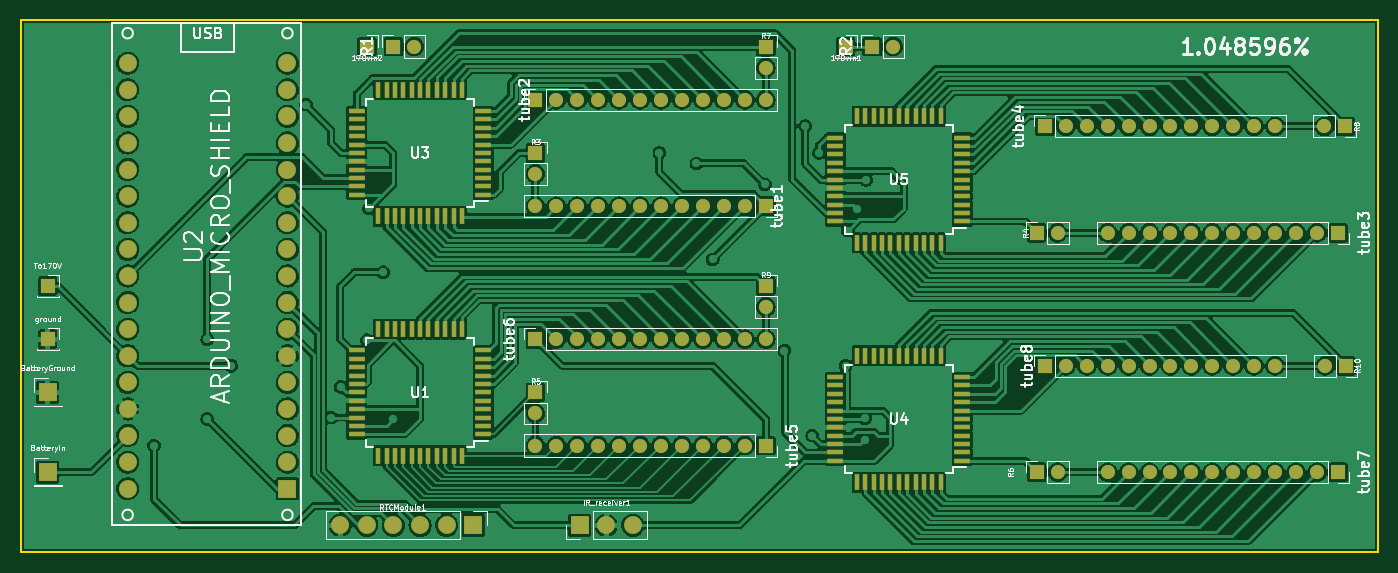
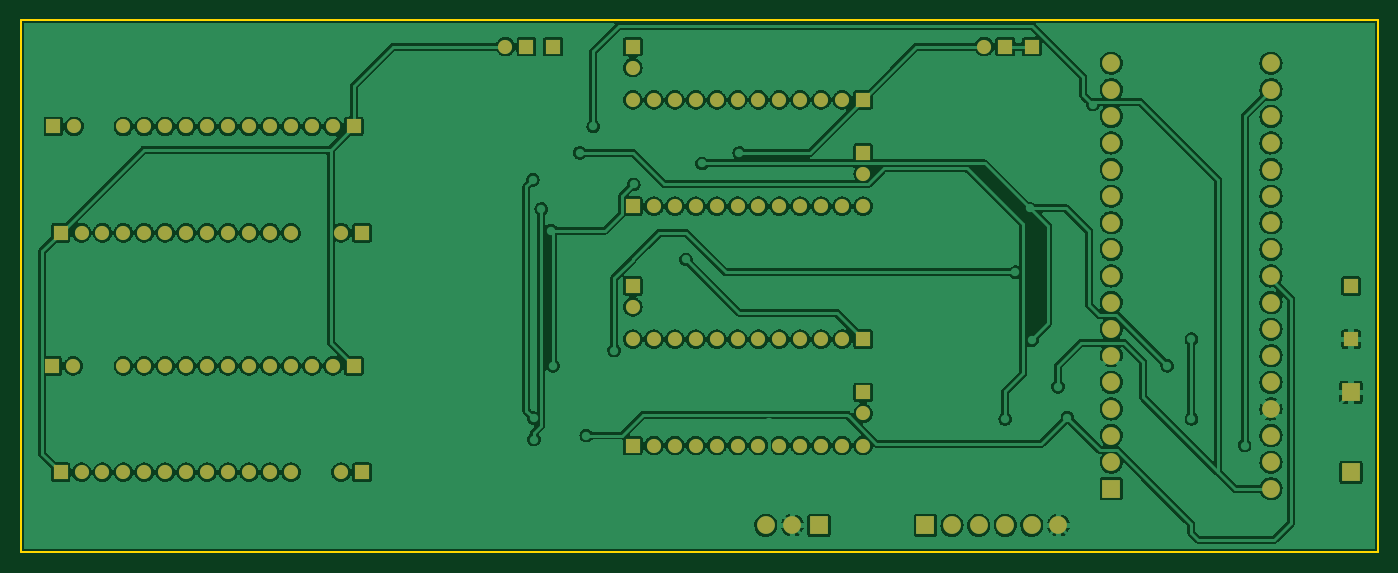
Circuit board: 9 layer files. Board 129.5 x 50.8 mm.
- bottom_copper: stein gate pcb-B_Cu.gbr (467534 bytes)
- bottom_mask: stein gate pcb-B_Mask.gbr (5528 bytes)
- paste: stein gate pcb-B_Paste.gbr (465 bytes)
- bottom_silk: stein gate pcb-B_Silkscreen.gbr (466 bytes)
- outline: stein gate pcb-Edge_Cuts.gbr (695 bytes)
- top_copper: stein gate pcb-F_Cu.gbr (492474 bytes)
- top_mask: stein gate pcb-F_Mask.gbr (10220 bytes)
- paste: stein gate pcb-F_Paste.gbr (5157 bytes)
- top_silk: stein gate pcb-F_Silkscreen.gbr (59654 bytes)

=== bottom_copper: stein gate pcb-B_Cu.gbr (467534 bytes, source omitted) ===
=== bottom_mask: stein gate pcb-B_Mask.gbr ===
%TF.GenerationSoftware,KiCad,Pcbnew,(6.0.2-0)*%
%TF.CreationDate,2022-06-16T00:13:51-05:00*%
%TF.ProjectId,stein gate pcb,73746569-6e20-4676-9174-65207063622e,rev?*%
%TF.SameCoordinates,Original*%
%TF.FileFunction,Soldermask,Bot*%
%TF.FilePolarity,Negative*%
%FSLAX46Y46*%
G04 Gerber Fmt 4.6, Leading zero omitted, Abs format (unit mm)*
G04 Created by KiCad (PCBNEW (6.0.2-0)) date 2022-06-16 00:13:51*
%MOMM*%
%LPD*%
G01*
G04 APERTURE LIST*
%ADD10R,1.350000X1.350000*%
%ADD11O,1.350000X1.350000*%
%ADD12R,1.700000X1.700000*%
%ADD13O,1.700000X1.700000*%
%ADD14C,1.700000*%
G04 APERTURE END LIST*
D10*
%TO.C,tube4*%
X166340000Y-83820000D03*
D11*
X168340000Y-83820000D03*
X170340000Y-83820000D03*
X172340000Y-83820000D03*
X174340000Y-83820000D03*
X176340000Y-83820000D03*
X178340000Y-83820000D03*
X180340000Y-83820000D03*
X182340000Y-83820000D03*
X184340000Y-83820000D03*
X186340000Y-83820000D03*
X188340000Y-83820000D03*
%TD*%
D10*
%TO.C,R8*%
X195040000Y-83820000D03*
D11*
X193040000Y-83820000D03*
%TD*%
D10*
%TO.C,R4*%
X165560000Y-93980000D03*
D11*
X167560000Y-93980000D03*
%TD*%
D10*
%TO.C,R5*%
X117700000Y-109220000D03*
D11*
X117700000Y-111220000D03*
%TD*%
D10*
%TO.C,R1*%
X104140000Y-76200000D03*
D11*
X106140000Y-76200000D03*
%TD*%
D10*
%TO.C,tube5*%
X139700000Y-114300000D03*
D11*
X137700000Y-114300000D03*
X135700000Y-114300000D03*
X133700000Y-114300000D03*
X131700000Y-114300000D03*
X129700000Y-114300000D03*
X127700000Y-114300000D03*
X125700000Y-114300000D03*
X123700000Y-114300000D03*
X121700000Y-114300000D03*
X119700000Y-114300000D03*
X117700000Y-114300000D03*
%TD*%
D12*
%TO.C,BatteryIn*%
X71120000Y-116840000D03*
%TD*%
%TO.C,BatteryGround*%
X71120000Y-109220000D03*
%TD*%
D10*
%TO.C,R6*%
X165560000Y-116840000D03*
D11*
X167560000Y-116840000D03*
%TD*%
D12*
%TO.C,IR_receiver1*%
X121920000Y-121920000D03*
D13*
X124460000Y-121920000D03*
X127000000Y-121920000D03*
%TD*%
D10*
%TO.C,ground*%
X71120000Y-104140000D03*
%TD*%
%TO.C,170vin1*%
X147320000Y-76200000D03*
%TD*%
%TO.C,R10*%
X195120000Y-106680000D03*
D11*
X193120000Y-106680000D03*
%TD*%
D10*
%TO.C,tube1*%
X139700000Y-91440000D03*
D11*
X137700000Y-91440000D03*
X135700000Y-91440000D03*
X133700000Y-91440000D03*
X131700000Y-91440000D03*
X129700000Y-91440000D03*
X127700000Y-91440000D03*
X125700000Y-91440000D03*
X123700000Y-91440000D03*
X121700000Y-91440000D03*
X119700000Y-91440000D03*
X117700000Y-91440000D03*
%TD*%
D10*
%TO.C,tube7*%
X194340000Y-116840000D03*
D11*
X192340000Y-116840000D03*
X190340000Y-116840000D03*
X188340000Y-116840000D03*
X186340000Y-116840000D03*
X184340000Y-116840000D03*
X182340000Y-116840000D03*
X180340000Y-116840000D03*
X178340000Y-116840000D03*
X176340000Y-116840000D03*
X174340000Y-116840000D03*
X172340000Y-116840000D03*
%TD*%
D10*
%TO.C,R9*%
X139700000Y-99060000D03*
D11*
X139700000Y-101060000D03*
%TD*%
D10*
%TO.C,R3*%
X117700000Y-86360000D03*
D11*
X117700000Y-88360000D03*
%TD*%
D10*
%TO.C,tube3*%
X194340000Y-93980000D03*
D11*
X192340000Y-93980000D03*
X190340000Y-93980000D03*
X188340000Y-93980000D03*
X186340000Y-93980000D03*
X184340000Y-93980000D03*
X182340000Y-93980000D03*
X180340000Y-93980000D03*
X178340000Y-93980000D03*
X176340000Y-93980000D03*
X174340000Y-93980000D03*
X172340000Y-93980000D03*
%TD*%
D10*
%TO.C,tube6*%
X117700000Y-104140000D03*
D11*
X119700000Y-104140000D03*
X121700000Y-104140000D03*
X123700000Y-104140000D03*
X125700000Y-104140000D03*
X127700000Y-104140000D03*
X129700000Y-104140000D03*
X131700000Y-104140000D03*
X133700000Y-104140000D03*
X135700000Y-104140000D03*
X137700000Y-104140000D03*
X139700000Y-104140000D03*
%TD*%
D12*
%TO.C,RTCModule1*%
X111760000Y-121920000D03*
D13*
X109220000Y-121920000D03*
X106680000Y-121920000D03*
X104140000Y-121920000D03*
X101600000Y-121920000D03*
X99060000Y-121920000D03*
%TD*%
D10*
%TO.C,To170V*%
X71120000Y-99060000D03*
%TD*%
%TO.C,tube8*%
X166340000Y-106680000D03*
D11*
X168340000Y-106680000D03*
X170340000Y-106680000D03*
X172340000Y-106680000D03*
X174340000Y-106680000D03*
X176340000Y-106680000D03*
X178340000Y-106680000D03*
X180340000Y-106680000D03*
X182340000Y-106680000D03*
X184340000Y-106680000D03*
X186340000Y-106680000D03*
X188340000Y-106680000D03*
%TD*%
D10*
%TO.C,tube2*%
X117700000Y-81280000D03*
D11*
X119700000Y-81280000D03*
X121700000Y-81280000D03*
X123700000Y-81280000D03*
X125700000Y-81280000D03*
X127700000Y-81280000D03*
X129700000Y-81280000D03*
X131700000Y-81280000D03*
X133700000Y-81280000D03*
X135700000Y-81280000D03*
X137700000Y-81280000D03*
X139700000Y-81280000D03*
%TD*%
D10*
%TO.C,170vin2*%
X101600000Y-76200000D03*
%TD*%
%TO.C,R7*%
X139700000Y-76200000D03*
D11*
X139700000Y-78200000D03*
%TD*%
D10*
%TO.C,R2*%
X149860000Y-76200000D03*
D11*
X151860000Y-76200000D03*
%TD*%
D14*
%TO.C,U2*%
X94018500Y-103180000D03*
X94018500Y-100640000D03*
X78762500Y-80320000D03*
X94018500Y-98100000D03*
X94018500Y-95560000D03*
X78762500Y-105720000D03*
X94018500Y-93020000D03*
X94018500Y-90480000D03*
X94018500Y-87940000D03*
X94018500Y-85400000D03*
X94018500Y-82860000D03*
X94018500Y-80320000D03*
X94018500Y-77780000D03*
X78762500Y-77780000D03*
X78762500Y-85400000D03*
X78762500Y-87940000D03*
X78762500Y-90480000D03*
X78762500Y-93020000D03*
X78762500Y-95560000D03*
X78762500Y-98100000D03*
X78762500Y-82860000D03*
X94018500Y-105720000D03*
X78762500Y-110800000D03*
X78762500Y-115880000D03*
D12*
X94018500Y-118420000D03*
D14*
X78762500Y-103180000D03*
X78762500Y-100640000D03*
X94018500Y-108260000D03*
X78762500Y-108260000D03*
X94018500Y-110800000D03*
X78762500Y-118420000D03*
X94018500Y-115880000D03*
X94018500Y-113340000D03*
X78762500Y-113340000D03*
%TD*%
M02*

=== paste: stein gate pcb-B_Paste.gbr ===
%TF.GenerationSoftware,KiCad,Pcbnew,(6.0.2-0)*%
%TF.CreationDate,2022-06-16T00:13:51-05:00*%
%TF.ProjectId,stein gate pcb,73746569-6e20-4676-9174-65207063622e,rev?*%
%TF.SameCoordinates,Original*%
%TF.FileFunction,Paste,Bot*%
%TF.FilePolarity,Positive*%
%FSLAX46Y46*%
G04 Gerber Fmt 4.6, Leading zero omitted, Abs format (unit mm)*
G04 Created by KiCad (PCBNEW (6.0.2-0)) date 2022-06-16 00:13:51*
%MOMM*%
%LPD*%
G01*
G04 APERTURE LIST*
G04 APERTURE END LIST*
M02*

=== bottom_silk: stein gate pcb-B_Silkscreen.gbr ===
%TF.GenerationSoftware,KiCad,Pcbnew,(6.0.2-0)*%
%TF.CreationDate,2022-06-16T00:13:51-05:00*%
%TF.ProjectId,stein gate pcb,73746569-6e20-4676-9174-65207063622e,rev?*%
%TF.SameCoordinates,Original*%
%TF.FileFunction,Legend,Bot*%
%TF.FilePolarity,Positive*%
%FSLAX46Y46*%
G04 Gerber Fmt 4.6, Leading zero omitted, Abs format (unit mm)*
G04 Created by KiCad (PCBNEW (6.0.2-0)) date 2022-06-16 00:13:51*
%MOMM*%
%LPD*%
G01*
G04 APERTURE LIST*
G04 APERTURE END LIST*
M02*

=== outline: stein gate pcb-Edge_Cuts.gbr ===
%TF.GenerationSoftware,KiCad,Pcbnew,(6.0.2-0)*%
%TF.CreationDate,2022-06-16T00:13:51-05:00*%
%TF.ProjectId,stein gate pcb,73746569-6e20-4676-9174-65207063622e,rev?*%
%TF.SameCoordinates,Original*%
%TF.FileFunction,Profile,NP*%
%FSLAX46Y46*%
G04 Gerber Fmt 4.6, Leading zero omitted, Abs format (unit mm)*
G04 Created by KiCad (PCBNEW (6.0.2-0)) date 2022-06-16 00:13:51*
%MOMM*%
%LPD*%
G01*
G04 APERTURE LIST*
%TA.AperFunction,Profile*%
%ADD10C,0.200000*%
%TD*%
G04 APERTURE END LIST*
D10*
X68580000Y-73660000D02*
X198120000Y-73660000D01*
X198120000Y-73660000D02*
X198120000Y-124460000D01*
X198120000Y-124460000D02*
X68580000Y-124460000D01*
X68580000Y-124460000D02*
X68580000Y-73660000D01*
M02*

=== top_copper: stein gate pcb-F_Cu.gbr (492474 bytes, source omitted) ===
=== top_mask: stein gate pcb-F_Mask.gbr (10220 bytes, source omitted) ===
=== paste: stein gate pcb-F_Paste.gbr ===
%TF.GenerationSoftware,KiCad,Pcbnew,(6.0.2-0)*%
%TF.CreationDate,2022-06-16T00:13:51-05:00*%
%TF.ProjectId,stein gate pcb,73746569-6e20-4676-9174-65207063622e,rev?*%
%TF.SameCoordinates,Original*%
%TF.FileFunction,Paste,Top*%
%TF.FilePolarity,Positive*%
%FSLAX46Y46*%
G04 Gerber Fmt 4.6, Leading zero omitted, Abs format (unit mm)*
G04 Created by KiCad (PCBNEW (6.0.2-0)) date 2022-06-16 00:13:51*
%MOMM*%
%LPD*%
G01*
G04 APERTURE LIST*
%ADD10R,1.500000X0.520000*%
%ADD11R,0.520000X1.500000*%
G04 APERTURE END LIST*
D10*
%TO.C,U1*%
X112730000Y-113220000D03*
X112730000Y-112420000D03*
X112730000Y-111620000D03*
X112730000Y-110820000D03*
X112730000Y-110020000D03*
X112730000Y-109220000D03*
X112730000Y-108420000D03*
X112730000Y-107620000D03*
X112730000Y-106820000D03*
X112730000Y-106020000D03*
X112730000Y-105220000D03*
D11*
X110680000Y-103170000D03*
X109880000Y-103170000D03*
X109080000Y-103170000D03*
X108280000Y-103170000D03*
X107480000Y-103170000D03*
X106680000Y-103170000D03*
X105880000Y-103170000D03*
X105080000Y-103170000D03*
X104280000Y-103170000D03*
X103480000Y-103170000D03*
X102680000Y-103170000D03*
D10*
X100630000Y-105220000D03*
X100630000Y-106020000D03*
X100630000Y-106820000D03*
X100630000Y-107620000D03*
X100630000Y-108420000D03*
X100630000Y-109220000D03*
X100630000Y-110020000D03*
X100630000Y-110820000D03*
X100630000Y-111620000D03*
X100630000Y-112420000D03*
X100630000Y-113220000D03*
D11*
X102680000Y-115270000D03*
X103480000Y-115270000D03*
X104280000Y-115270000D03*
X105080000Y-115270000D03*
X105880000Y-115270000D03*
X106680000Y-115270000D03*
X107480000Y-115270000D03*
X108280000Y-115270000D03*
X109080000Y-115270000D03*
X109880000Y-115270000D03*
X110680000Y-115270000D03*
%TD*%
D10*
%TO.C,U5*%
X158450000Y-92900000D03*
X158450000Y-92100000D03*
X158450000Y-91300000D03*
X158450000Y-90500000D03*
X158450000Y-89700000D03*
X158450000Y-88900000D03*
X158450000Y-88100000D03*
X158450000Y-87300000D03*
X158450000Y-86500000D03*
X158450000Y-85700000D03*
X158450000Y-84900000D03*
D11*
X156400000Y-82850000D03*
X155600000Y-82850000D03*
X154800000Y-82850000D03*
X154000000Y-82850000D03*
X153200000Y-82850000D03*
X152400000Y-82850000D03*
X151600000Y-82850000D03*
X150800000Y-82850000D03*
X150000000Y-82850000D03*
X149200000Y-82850000D03*
X148400000Y-82850000D03*
D10*
X146350000Y-84900000D03*
X146350000Y-85700000D03*
X146350000Y-86500000D03*
X146350000Y-87300000D03*
X146350000Y-88100000D03*
X146350000Y-88900000D03*
X146350000Y-89700000D03*
X146350000Y-90500000D03*
X146350000Y-91300000D03*
X146350000Y-92100000D03*
X146350000Y-92900000D03*
D11*
X148400000Y-94950000D03*
X149200000Y-94950000D03*
X150000000Y-94950000D03*
X150800000Y-94950000D03*
X151600000Y-94950000D03*
X152400000Y-94950000D03*
X153200000Y-94950000D03*
X154000000Y-94950000D03*
X154800000Y-94950000D03*
X155600000Y-94950000D03*
X156400000Y-94950000D03*
%TD*%
D10*
%TO.C,U3*%
X112730000Y-90360000D03*
X112730000Y-89560000D03*
X112730000Y-88760000D03*
X112730000Y-87960000D03*
X112730000Y-87160000D03*
X112730000Y-86360000D03*
X112730000Y-85560000D03*
X112730000Y-84760000D03*
X112730000Y-83960000D03*
X112730000Y-83160000D03*
X112730000Y-82360000D03*
D11*
X110680000Y-80310000D03*
X109880000Y-80310000D03*
X109080000Y-80310000D03*
X108280000Y-80310000D03*
X107480000Y-80310000D03*
X106680000Y-80310000D03*
X105880000Y-80310000D03*
X105080000Y-80310000D03*
X104280000Y-80310000D03*
X103480000Y-80310000D03*
X102680000Y-80310000D03*
D10*
X100630000Y-82360000D03*
X100630000Y-83160000D03*
X100630000Y-83960000D03*
X100630000Y-84760000D03*
X100630000Y-85560000D03*
X100630000Y-86360000D03*
X100630000Y-87160000D03*
X100630000Y-87960000D03*
X100630000Y-88760000D03*
X100630000Y-89560000D03*
X100630000Y-90360000D03*
D11*
X102680000Y-92410000D03*
X103480000Y-92410000D03*
X104280000Y-92410000D03*
X105080000Y-92410000D03*
X105880000Y-92410000D03*
X106680000Y-92410000D03*
X107480000Y-92410000D03*
X108280000Y-92410000D03*
X109080000Y-92410000D03*
X109880000Y-92410000D03*
X110680000Y-92410000D03*
%TD*%
D10*
%TO.C,U4*%
X158450000Y-115760000D03*
X158450000Y-114960000D03*
X158450000Y-114160000D03*
X158450000Y-113360000D03*
X158450000Y-112560000D03*
X158450000Y-111760000D03*
X158450000Y-110960000D03*
X158450000Y-110160000D03*
X158450000Y-109360000D03*
X158450000Y-108560000D03*
X158450000Y-107760000D03*
D11*
X156400000Y-105710000D03*
X155600000Y-105710000D03*
X154800000Y-105710000D03*
X154000000Y-105710000D03*
X153200000Y-105710000D03*
X152400000Y-105710000D03*
X151600000Y-105710000D03*
X150800000Y-105710000D03*
X150000000Y-105710000D03*
X149200000Y-105710000D03*
X148400000Y-105710000D03*
D10*
X146350000Y-107760000D03*
X146350000Y-108560000D03*
X146350000Y-109360000D03*
X146350000Y-110160000D03*
X146350000Y-110960000D03*
X146350000Y-111760000D03*
X146350000Y-112560000D03*
X146350000Y-113360000D03*
X146350000Y-114160000D03*
X146350000Y-114960000D03*
X146350000Y-115760000D03*
D11*
X148400000Y-117810000D03*
X149200000Y-117810000D03*
X150000000Y-117810000D03*
X150800000Y-117810000D03*
X151600000Y-117810000D03*
X152400000Y-117810000D03*
X153200000Y-117810000D03*
X154000000Y-117810000D03*
X154800000Y-117810000D03*
X155600000Y-117810000D03*
X156400000Y-117810000D03*
%TD*%
M02*

=== top_silk: stein gate pcb-F_Silkscreen.gbr (59654 bytes, source omitted) ===
